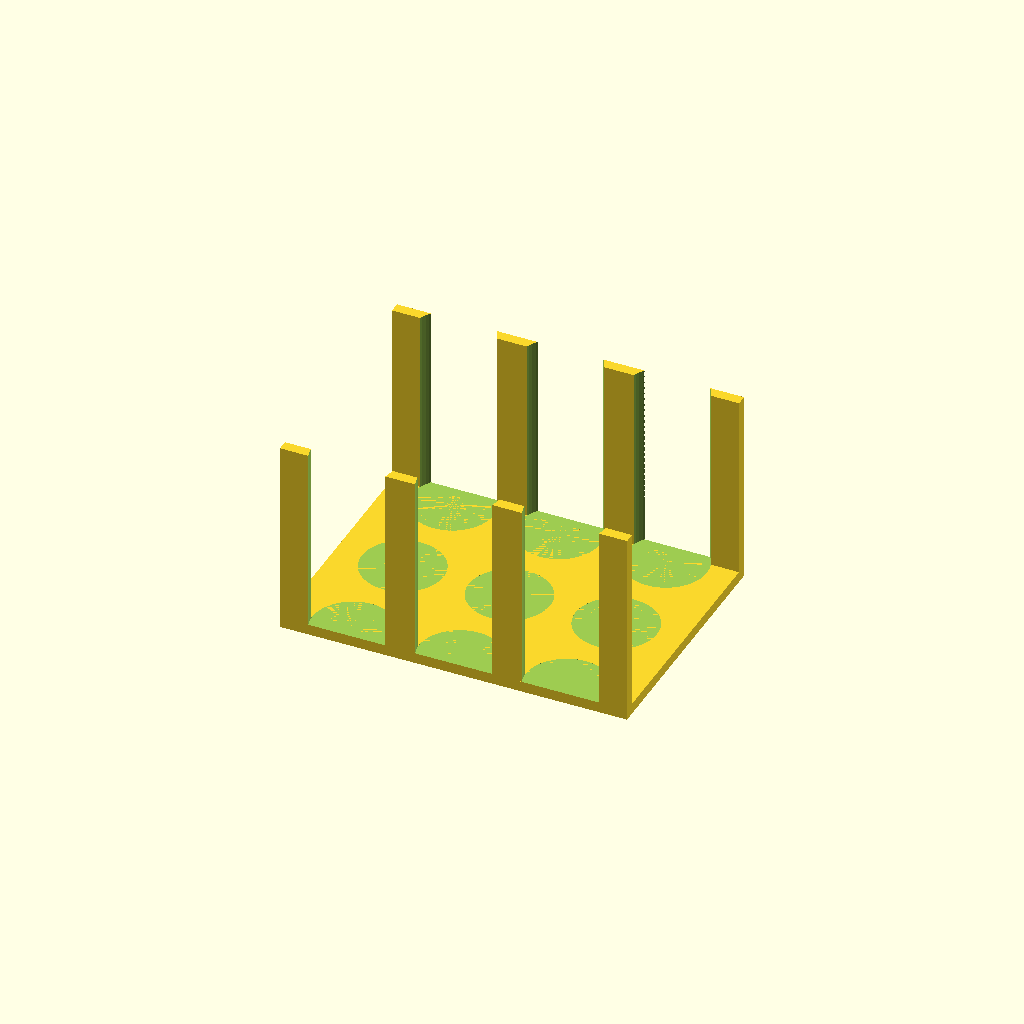
Cell 1: the model at its default parameters.
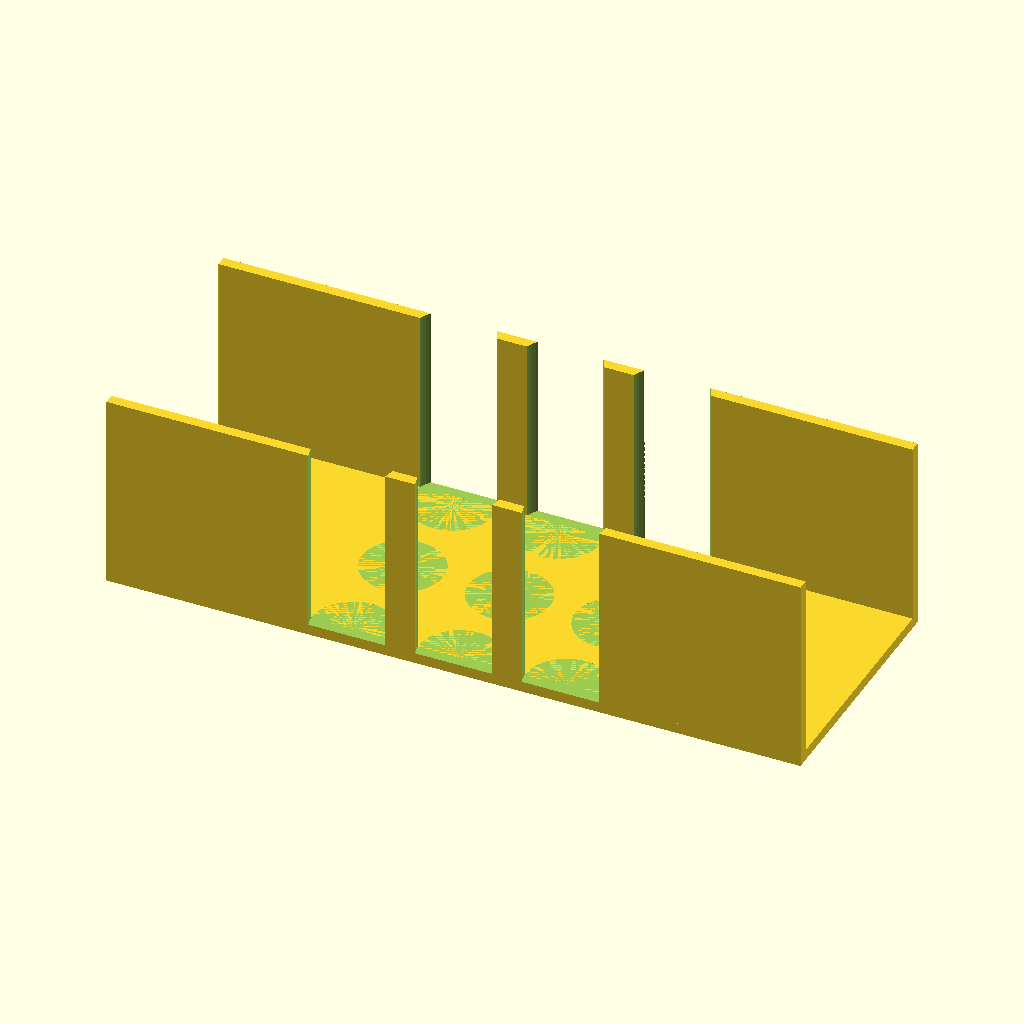
Cell 2: L = 260 (everything else at default).
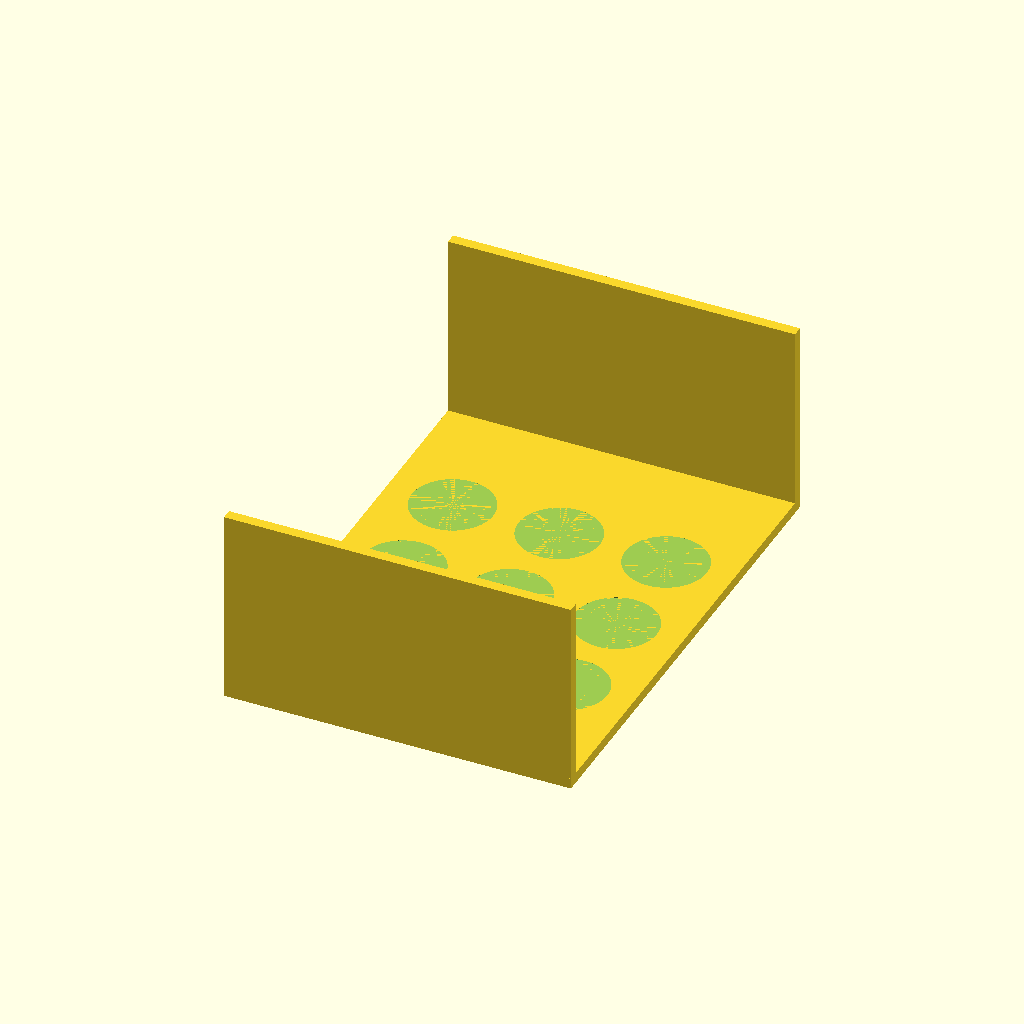
Cell 3: W = 180 (everything else at default).
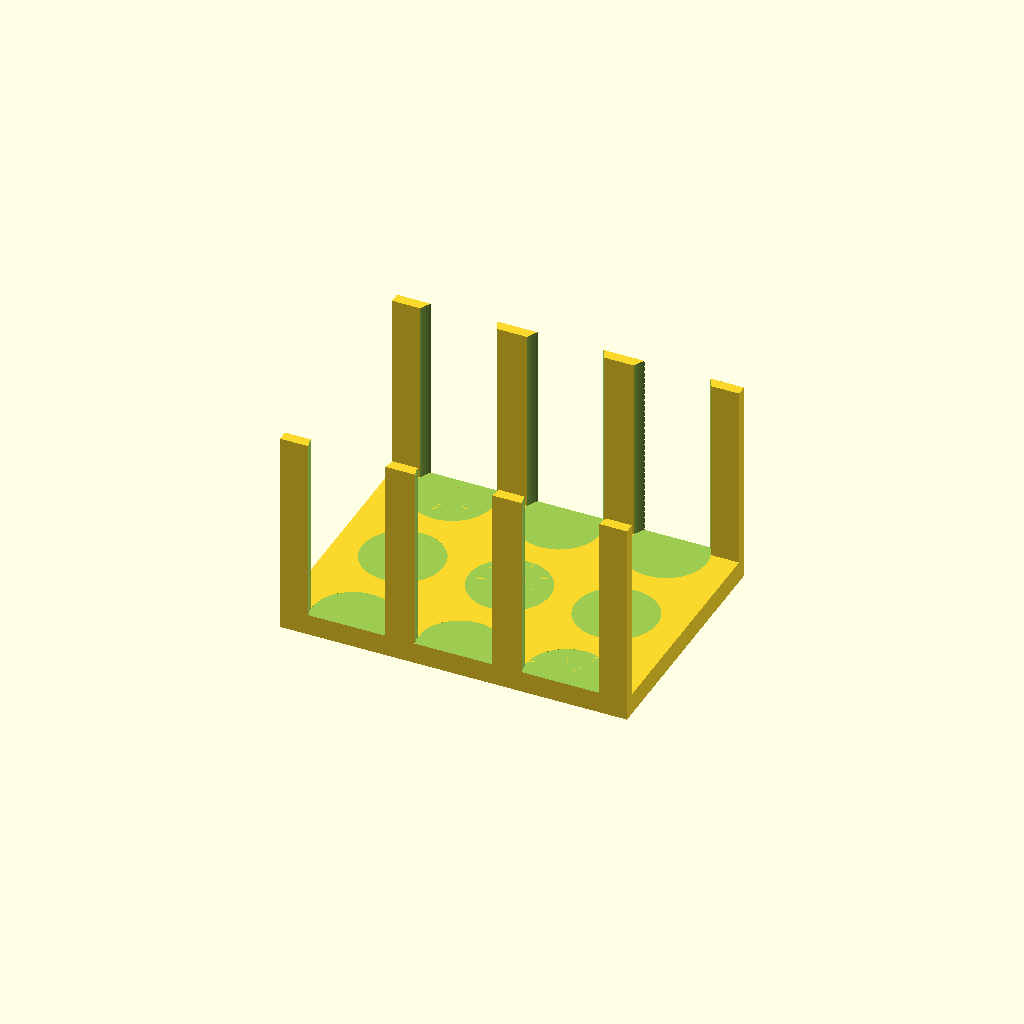
Cell 4: t = 8 (everything else at default).
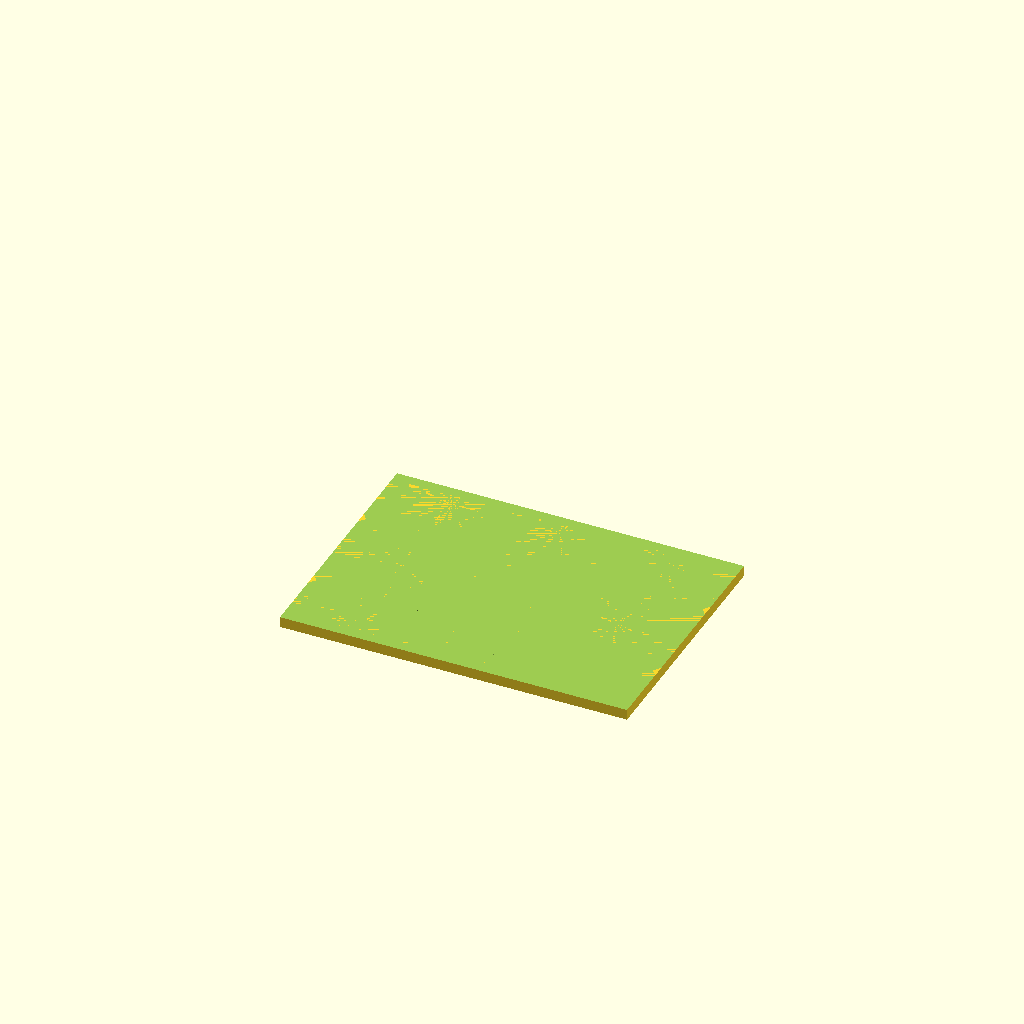
Cell 5: hole_d = 61 (everything else at default).
One fixed orthographic camera (rotation 55°, 0°, 25°; colour scheme Cornfield) for every cell.
Source of the model, bench/results/gpu-base-h4-g1/code/qwen3.5-9b/conical_rack_50ml_s2_checklist_a2.scad:
// Rack for six 50 mL conical (Falcon-type) tubes.
// Print orientation: Flat plate on bed (z=0), walls rising to z=70.
// After printing, flip over so walls are on the bed and tubes hang down.

// Plate dimensions
L     = 130; // Length (X)
W     = 90;  // Width (Y)
t     = 4;   // Plate thickness (Z)

// Hole specifications
n_holes = 6;
hole_d  = 30.5; // Diameter

// Grid layout
row_spacing = 40; // Centre-to-centre Y
col_spacing = 40; // Centre-to-centre X

// Wall specifications
wall_h = 70; // Height of walls from plate top (z=4)
wall_t = 4;  // Thickness of walls (Y)

// Derived positions
// The plate is centred on the origin.
// X range: -65 to +65
// Y range: -45 to +45
// Plate top surface is at z = t.

$fn = 64;

// Define the main body (Plate + Walls)
module rack_body() {
    // 1. The flat plate, centred on origin
    translate([-L/2, -W/2, 0]) cube([L, W, t]);

    // 2. The two side walls
    // Left wall (at Y = -W/2)
    translate([-L/2, -W/2, 0]) cube([L, wall_t, wall_h + t]);
    // Right wall (at Y = +W/2)
    translate([-L/2, W/2, 0]) cube([L, wall_t, wall_h + t]);
}

// Define the holes
module holes() {
    // Calculate positions relative to the plate top (z=t)
    // We subtract t from the Z coordinate of the cutting cylinder so it starts at the plate surface
    // and goes down (negative Z) to cut through.
    
    // Y positions for 3 rows: -40, 0, 40 (centred on Y=0)
    y_pos = [-40, 0, 40];
    // X positions for 3 cols: -40, 0, 40 (centred on X=0)
    x_pos = [-40, 0, 40];

    for (y = y_pos) {
        for (x = x_pos) {
            // Cut a cylinder through the plate and walls
            // The cylinder must extend slightly past the plate thickness to ensure clean cut
            // and past the wall height.
            translate([x, y, t]) 
                cylinder(h = wall_h + t + 1, d = hole_d);
        }
    }
}

difference() {
    union() {
        rack_body();
    }
    holes();
}
Customizer parameters (derived from the source; name, type, default, range or options):
L: number, default 130
W: number, default 90
t: number, default 4
n_holes: number, default 6
hole_d: number, default 30.5
row_spacing: number, default 40
col_spacing: number, default 40
wall_h: number, default 70
wall_t: number, default 4
